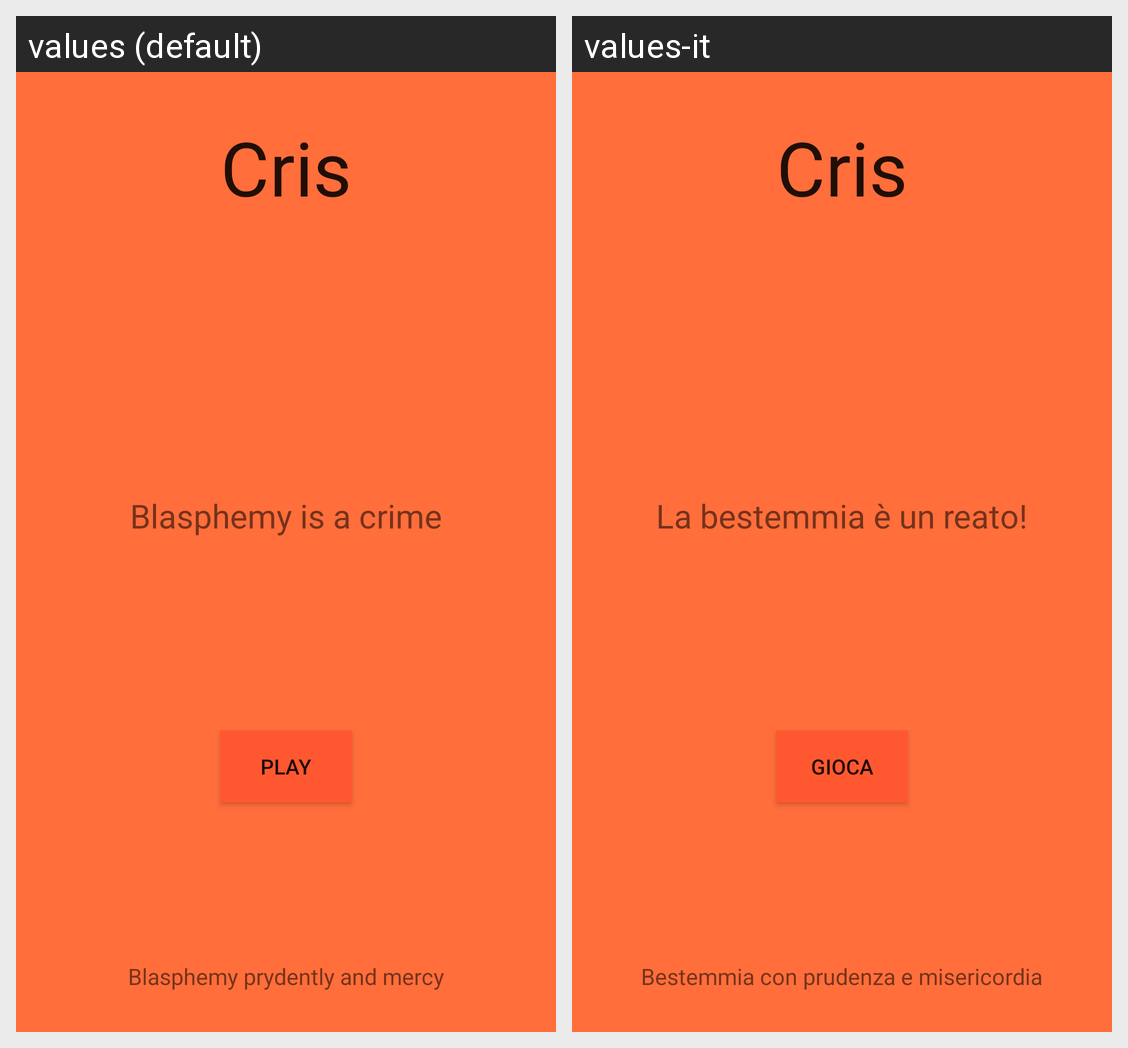

Translations of the strings shown on this Android screen, per locale in the grid:
Android screen res/layout/activity_main.xml rendered under 2 locales, left to right: values (default), values-it. Device: Nexus 5 (rendered at 1080×1920; each locale shown at half size, 540×960, under a caption strip naming it); theme AppTheme.
Strings drawn on this screen, with the default value and each locale's value (text and hints the layout hard-codes, and strings that could not be matched under every locale, appear in the picture but are not listed):

app_name
  values: Cris
  values-it: Cris  [not translated; the default value is used]

main_str1
  values: Blasphemy is a crime
  values-it: La bestemmia è un reato!

main_play
  values: Play
  values-it: Gioca

main_str2
  values: Blasphemy prydently and mercy
  values-it: Bestemmia con prudenza e misericordia
